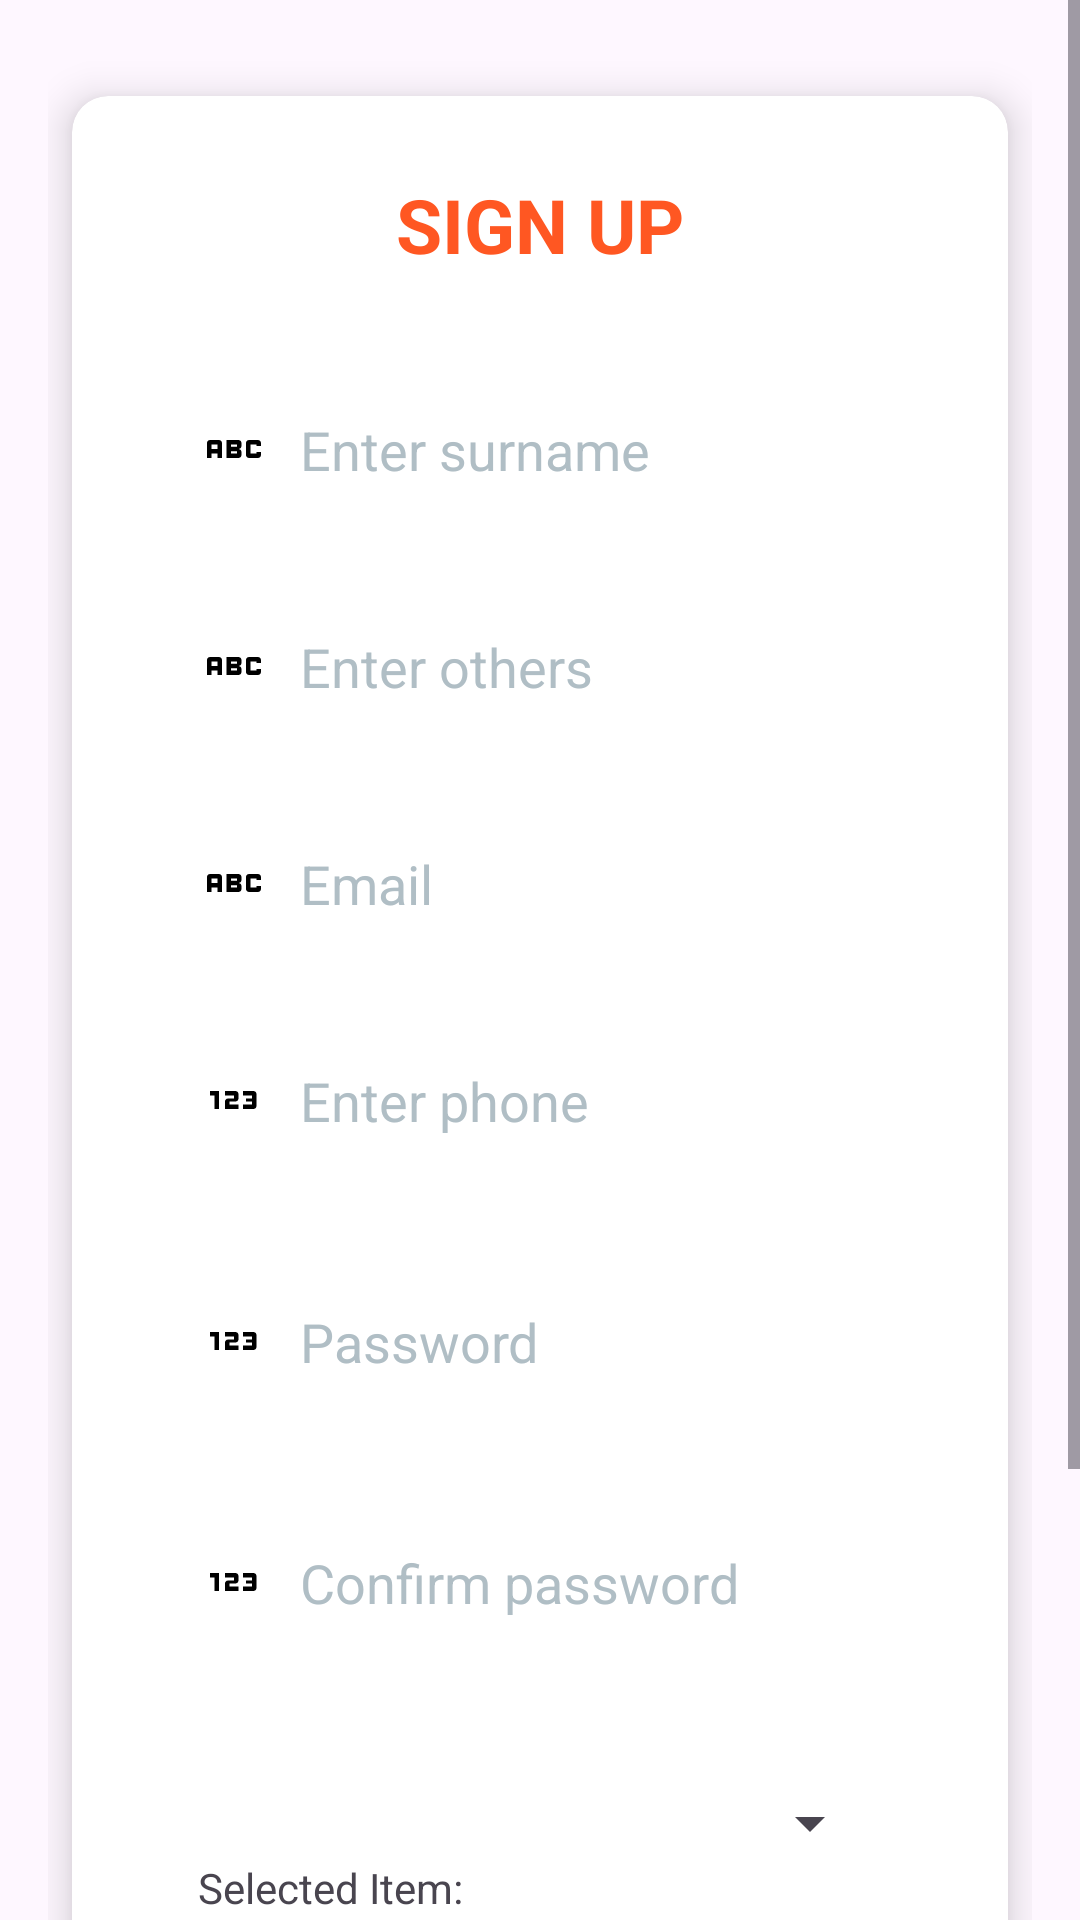

Reconstruct the res/layout file that produces this screen, plus the resources it refers to.
<!-- AndroidManifest.xml: application theme Theme.SneakerHub -->
<!-- res/layout/activity_signup.xml -->
<ScrollView
    xmlns:android="http://schemas.android.com/apk/res/android"
    xmlns:app="http://schemas.android.com/apk/res-auto"
    xmlns:tools="http://schemas.android.com/tools"
    android:layout_width="match_parent"
    android:layout_height="match_parent"
    android:fillViewport="true">

    <LinearLayout
        android:id="@+id/main"
        android:layout_width="match_parent"
        android:orientation="vertical"
        android:padding="16dp"
        android:layout_height="wrap_content"
        tools:context=".Signup">



        
        <androidx.cardview.widget.CardView
            android:layout_width="match_parent"
            android:layout_height="wrap_content"
            android:layout_marginTop="16dp"
            android:layout_marginBottom="24dp"
            android:layout_marginStart="8dp"
            android:layout_marginEnd="8dp"
            app:cardCornerRadius="12dp"
            app:cardElevation="8dp"
            app:cardBackgroundColor="#FFFFFF">

            <LinearLayout
                android:layout_width="match_parent"
                android:layout_height="wrap_content"
                android:orientation="vertical"
                android:layout_margin="10dp"
                android:padding="16dp">

                <TextView
                    android:layout_width="match_parent"
                    android:layout_height="wrap_content"
                    android:text="SIGN UP"
                    android:textColor="#FF5722"
                    android:textSize="25sp"
                    android:layout_marginBottom="30dp"
                    android:textAlignment="center"
                    android:textStyle="bold"/>


                <EditText
                    android:id="@+id/surname"
                    android:layout_width="match_parent"
                    android:layout_height="wrap_content"
                    android:hint="Enter surname"
                    android:inputType="textPersonName"
                    android:padding="16dp"
                    android:textColorHint="#B0BEC5"
                    android:layout_marginBottom="16dp"
                    android:background="@drawable/edittext"
                    android:drawablePadding="10dp"
                    android:drawableLeft="@drawable/name" />

                <EditText
                    android:id="@+id/others"
                    android:layout_width="match_parent"
                    android:layout_height="wrap_content"
                    android:hint="Enter others"
                    android:inputType="textPersonName"
                    android:padding="16dp"
                    android:textColorHint="#B0BEC5"
                    android:layout_marginBottom="16dp"
                    android:background="@drawable/edittext"
                    android:drawablePadding="10dp"
                    android:drawableLeft="@drawable/name" />

                <EditText
                    android:id="@+id/email"
                    android:layout_width="match_parent"
                    android:layout_height="wrap_content"
                    android:hint="Email"
                    android:inputType="textEmailAddress"
                    android:padding="16dp"
                    android:textColorHint="#B0BEC5"
                    android:layout_marginBottom="16dp"
                    android:background="@drawable/edittext"
                    android:drawablePadding="10dp"
                    android:drawableLeft="@drawable/name" />

                <EditText
                    android:id="@+id/phone"
                    android:layout_width="match_parent"
                    android:layout_height="wrap_content"
                    android:hint="Enter phone"
                    android:inputType="phone"
                    android:padding="16dp"
                    android:textColorHint="#B0BEC5"
                    android:layout_marginBottom="24dp"
                    android:background="@drawable/edittext"
                    android:drawablePadding="10dp"
                    android:drawableLeft="@drawable/password" />

                <EditText
                    android:id="@+id/password"
                    android:layout_width="match_parent"
                    android:layout_height="wrap_content"
                    android:hint="Password"
                    android:inputType="textPassword"
                    android:padding="16dp"
                    android:textColorHint="#B0BEC5"
                    android:layout_marginBottom="24dp"
                    android:background="@drawable/edittext"
                    android:drawablePadding="10dp"
                    android:drawableLeft="@drawable/password" />

                <EditText
                    android:id="@+id/confirmpassword"
                    android:layout_width="match_parent"
                    android:layout_height="wrap_content"
                    android:hint="Confirm password"
                    android:inputType="textPassword"
                    android:padding="16dp"
                    android:textColorHint="#B0BEC5"
                    android:layout_marginBottom="24dp"
                    android:background="@drawable/edittext"
                    android:drawablePadding="10dp"
                    android:drawableLeft="@drawable/password" />

                
                <LinearLayout
                    android:layout_width="match_parent"
                    android:layout_height="match_parent"
                    android:orientation="vertical"
                    android:padding="16dp">

                    <Spinner
                        android:id="@+id/spinner"
                        android:layout_width="match_parent"
                        android:layout_height="wrap_content" />

                    <TextView
                        android:id="@+id/selectedItemText"
                        android:layout_width="wrap_content"
                        android:layout_height="wrap_content"
                        android:text="Selected Item: " />
                </LinearLayout>

                <Button
                    android:id="@+id/btn_sign_up"
                    android:layout_width="match_parent"
                    android:layout_height="wrap_content"
                    android:text="Sign Up"
                    android:textColor="#FFFFFF"
                    android:backgroundTint="#FF5722"
                    android:layout_marginTop="20dp"
                    android:padding="2dp"
                    android:textSize="18sp"
                    android:gravity="center" />

                <TextView
                    android:id="@+id/login"
                    android:layout_width="wrap_content"
                    android:layout_height="wrap_content"
                    android:text="Already have an account? Log in"
                    android:textColor="#FF9800"
                    android:textSize="16sp"
                    android:layout_alignParentBottom="true"
                    android:layout_gravity="center_vertical"
                    android:padding="8dp"
                    android:layout_marginTop="10dp"
                    android:clickable="true"
                    android:focusable="true" />
            </LinearLayout>
        </androidx.cardview.widget.CardView>

        

    </LinearLayout>
</ScrollView>
<!-- resources referenced by this layout -->
<resources>
  <!-- drawable name (drawable) -->
  <?xml version="1.0" encoding="utf-8"?>
  <vector xmlns:android="http://schemas.android.com/apk/res/android" android:height="24dp" android:tint="#000000" android:viewportHeight="24" android:viewportWidth="24" android:width="24dp">
  
      <path android:fillColor="@android:color/white" android:pathData="M21,11h-1.5v-0.5h-2v3h2V13H21v1c0,0.55 -0.45,1 -1,1h-3c-0.55,0 -1,-0.45 -1,-1v-4c0,-0.55 0.45,-1 1,-1h3c0.55,0 1,0.45 1,1V11zM8,10v5H6.5v-1.5h-2V15H3v-5c0,-0.55 0.45,-1 1,-1h3C7.55,9 8,9.45 8,10zM6.5,10.5h-2V12h2V10.5zM13.5,12c0.55,0 1,0.45 1,1v1c0,0.55 -0.45,1 -1,1h-4V9h4c0.55,0 1,0.45 1,1v1C14.5,11.55 14.05,12 13.5,12zM11,10.5v0.75h2V10.5H11zM13,12.75h-2v0.75h2V12.75z"/>
  
  </vector>
  <!-- drawable password (drawable) -->
  <?xml version="1.0" encoding="utf-8"?>
  <vector xmlns:android="http://schemas.android.com/apk/res/android" android:height="24dp" android:tint="#000000" android:viewportHeight="24" android:viewportWidth="24" android:width="24dp">
  
      <path android:fillColor="@android:color/white" android:pathData="M7,15H5.5v-4.5H4V9h3V15zM13.5,13.5h-3v-1h2c0.55,0 1,-0.45 1,-1V10c0,-0.55 -0.45,-1 -1,-1H9v1.5h3v1h-2c-0.55,0 -1,0.45 -1,1V15h4.5V13.5zM19.5,14v-4c0,-0.55 -0.45,-1 -1,-1H15v1.5h3v1h-2v1h2v1h-3V15h3.5C19.05,15 19.5,14.55 19.5,14z"/>
  
  </vector>
  <style name="Theme.SneakerHub" parent="Base.Theme.SneakerHub" />
  <style name="Base.Theme.SneakerHub" parent="Theme.Material3.Light.NoActionBar">
          
          <item name="colorPrimary">@color/white</item>
      </style>
  <!-- not gathered from this repository: default colours our renderer supplied (Android Studio template values) -->
  <color name="white">#FFFFFFFF</color>
</resources>
